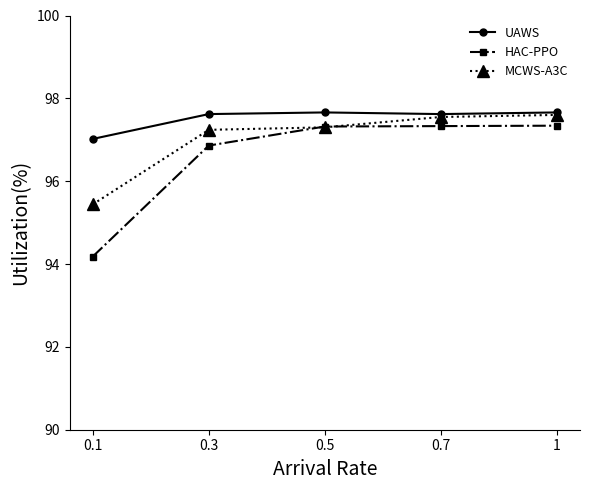

This figure's Python source:
import matplotlib.pyplot as plt
import numpy as np

# 1. 准备数据
# X 轴数据 (Failure Probability)
x = ['0.1', '0.3', '0.5', '0.7', '1']
# x = np.array(x_labels)

# Y 轴数据 (根据图片目测估算)
# GRWS (圆形标记，虚线，数值较低且大部分为负)
grws_data = [97.02, 97.62, 97.66, 97.62, 97.66]

# DQN (菱形标记，点划线，波动剧烈)
dqn_data = [94.18,96.86, 97.32, 97.33, 97.34]

# ETTS (实心点/小标记，实线，最后飙升)
etts_data = [95.44,97.24,97.30, 97.55, 97.60]

# 2. 设置绘图参数
fig, ax = plt.subplots(figsize=(6, 5)) # 调整画布比例以接近原图

# 3. 绘制折线图
# 绘制 GRWS
ax.plot(x, grws_data, 
        label='UAWS', 
        color='black',          # 线条颜色：黑
        linestyle='-',         # 线型：虚线
        marker='o',             # 标记：圆圈
        markersize=5)           # 标记大小

# 绘制 DQN
ax.plot(x, dqn_data, 
        label='HAC-PPO', 
        color='black',          # 线条颜色：黑
        linestyle='-.',         # 线型：点划线
        marker='s',             # 标记：
        markersize=5)

# 绘制 ETTS
ax.plot(x, etts_data, 
        label='MCWS-A3C', 
        color='black',          # 线条颜色：黑
        linestyle=':',          # 线型：实线
        marker='^',             # 标记：点 (或者用 '*' 星号)
        markersize=8)           # 点标记通常需要大一点才明显

# 4. 美化图表
# 设置坐标轴标签
ax.set_xlabel('Arrival Rate', fontsize=14)
ax.set_ylabel('Utilization(%)', fontsize=14)

# 设置 X 轴刻度
ax.set_xticks(x)
# 如果希望显示得更精确（比如像图片里的间隔），可以保持默认或手动指定
# ax.set_xticklabels(['0.02', '0.04', '0.06', '0.08', '0.10'])

# 设置 Y 轴范围 (根据图片约为 -70 到 180)
ax.set_ylim(90, 100)

# 去除顶部和右侧边框 (Spines)
ax.spines['top'].set_visible(False)
ax.spines['right'].set_visible(False)

# 设置图例
# frameon=False 去除图例边框，loc设置位置
ax.legend(loc='upper right', frameon=False, fontsize=9)

# 调整布局
fig.tight_layout()

# 5. 保存与显示
plt.savefig('ali-rr-pinlv.png', dpi=300, bbox_inches='tight')
plt.show()

print("图片已成功保存为 ali-rr-pinlv.png")
